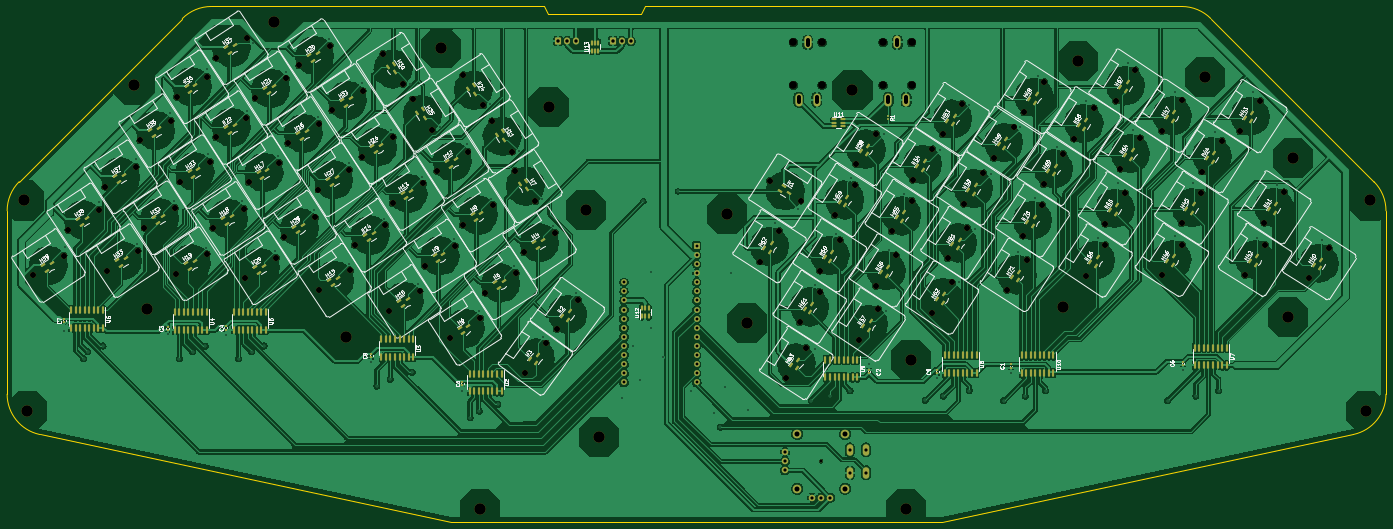
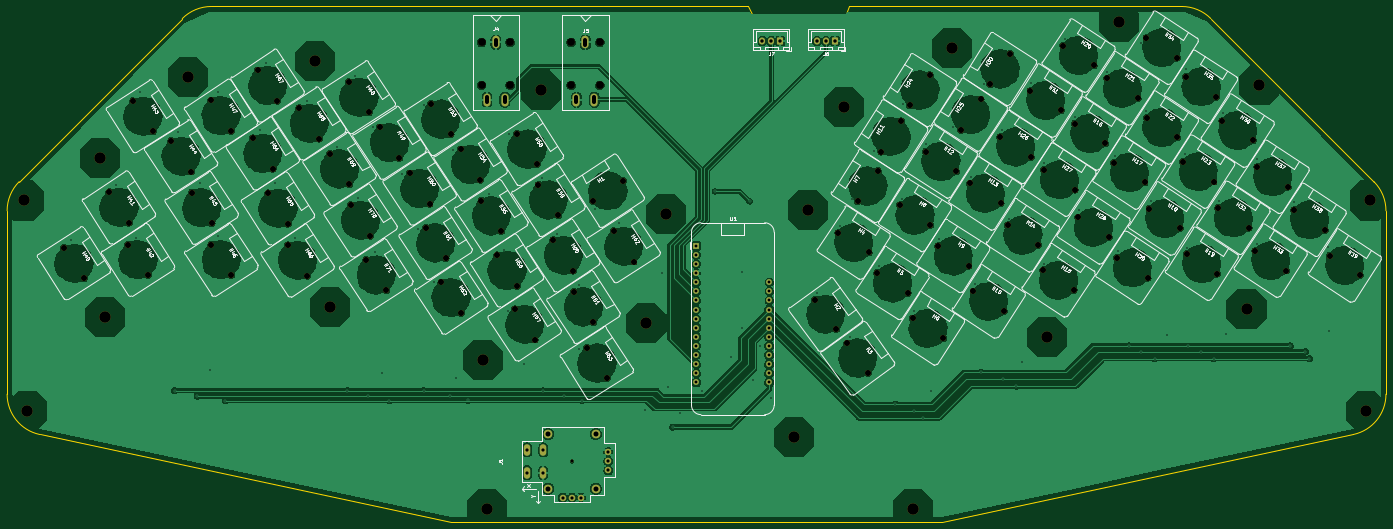
Circuit board: 11 layer files. Board 384.9 x 143.8 mm.
- bottom_copper: bandoneon-B_Cu.gbl (338786 bytes)
- bottom_mask: bandoneon-B_Mask.gbs (9990 bytes)
- paste: bandoneon-B_Paste.gbp (501 bytes)
- bottom_silk: bandoneon-B_Silkscreen.gbo (174279 bytes)
- outline: bandoneon-Edge_Cuts.gm1 (2043 bytes)
- top_copper: bandoneon-F_Cu.gtl (723418 bytes)
- top_mask: bandoneon-F_Mask.gts (23095 bytes)
- paste: bandoneon-F_Paste.gtp (15148 bytes)
- top_silk: bandoneon-F_Silkscreen.gto (227786 bytes)
- drill: bandoneon-NPTH.drl (3748 bytes)
- drill: bandoneon-PTH.drl (4015 bytes)

=== bottom_copper: bandoneon-B_Cu.gbl (338786 bytes, source omitted) ===
=== bottom_mask: bandoneon-B_Mask.gbs (9990 bytes, source omitted) ===
=== paste: bandoneon-B_Paste.gbp ===
%TF.GenerationSoftware,KiCad,Pcbnew,7.0.10-148-g62bb553460*%
%TF.CreationDate,2024-03-27T08:18:12+01:00*%
%TF.ProjectId,bandoneon,62616e64-6f6e-4656-9f6e-2e6b69636164,rev?*%
%TF.SameCoordinates,Original*%
%TF.FileFunction,Paste,Bot*%
%TF.FilePolarity,Positive*%
%FSLAX46Y46*%
G04 Gerber Fmt 4.6, Leading zero omitted, Abs format (unit mm)*
G04 Created by KiCad (PCBNEW 7.0.10-148-g62bb553460) date 2024-03-27 08:18:12*
%MOMM*%
%LPD*%
G01*
G04 APERTURE LIST*
G04 APERTURE END LIST*
M02*

=== bottom_silk: bandoneon-B_Silkscreen.gbo (174279 bytes, source omitted) ===
=== outline: bandoneon-Edge_Cuts.gm1 ===
%TF.GenerationSoftware,KiCad,Pcbnew,7.0.10-148-g62bb553460*%
%TF.CreationDate,2024-03-27T08:18:12+01:00*%
%TF.ProjectId,bandoneon,62616e64-6f6e-4656-9f6e-2e6b69636164,rev?*%
%TF.SameCoordinates,Original*%
%TF.FileFunction,Profile,NP*%
%FSLAX46Y46*%
G04 Gerber Fmt 4.6, Leading zero omitted, Abs format (unit mm)*
G04 Created by KiCad (PCBNEW 7.0.10-148-g62bb553460) date 2024-03-27 08:18:12*
%MOMM*%
%LPD*%
G01*
G04 APERTURE LIST*
%TA.AperFunction,Profile*%
%ADD10C,0.200000*%
%TD*%
%TA.AperFunction,Profile*%
%ADD11C,0.100000*%
%TD*%
G04 APERTURE END LIST*
D10*
X118048267Y-223002575D02*
X118048267Y-171803572D01*
X361728876Y-114783736D02*
X371271124Y-114783736D01*
X493802717Y-234251272D02*
X379109820Y-258630000D01*
X121416525Y-163671830D02*
G75*
G03*
X118048267Y-171803572I8131875J-8131770D01*
G01*
X295100000Y-117000000D02*
X268900000Y-117000000D01*
X121416539Y-163671844D02*
X166936375Y-118152008D01*
X241850180Y-258630000D02*
X127157283Y-234251272D01*
D11*
X310000000Y-124000000D02*
X310000000Y-124000000D01*
D10*
X371271124Y-114783736D02*
X445891897Y-114783736D01*
X175068103Y-114783728D02*
G75*
G03*
X166936375Y-118152008I-3J-11499972D01*
G01*
X336728876Y-114783736D02*
X346271124Y-114783736D01*
X379109820Y-258630000D02*
X241850180Y-258630000D01*
X296200000Y-114783736D02*
X336728876Y-114783736D01*
X502911733Y-171803572D02*
X502911733Y-223002575D01*
X175068103Y-114783736D02*
X267900000Y-114783736D01*
X454023625Y-118152008D02*
X499543461Y-163671844D01*
X118048300Y-223002575D02*
G75*
G03*
X127157283Y-234251271I11500100J75D01*
G01*
X295100000Y-117000000D02*
X296200000Y-114783736D01*
X502911743Y-171803572D02*
G75*
G03*
X499543461Y-163671844I-11500043J-28D01*
G01*
X454023640Y-118151993D02*
G75*
G03*
X445891897Y-114783736I-8131740J-8131807D01*
G01*
X493802711Y-234251244D02*
G75*
G03*
X502911733Y-223002575I-2390911J11248644D01*
G01*
X346271124Y-114783736D02*
X361728876Y-114783736D01*
X268900000Y-117000000D02*
X267900000Y-114783736D01*
M02*

=== top_copper: bandoneon-F_Cu.gtl (723418 bytes, source omitted) ===
=== top_mask: bandoneon-F_Mask.gts (23095 bytes, source omitted) ===
=== paste: bandoneon-F_Paste.gtp (15148 bytes, source omitted) ===
=== top_silk: bandoneon-F_Silkscreen.gto (227786 bytes, source omitted) ===
=== drill: bandoneon-NPTH.drl ===
M48
; DRILL file {KiCad 7.0.10-148-g62bb553460} date Wed Mar 27 08:20:08 2024
; FORMAT={-:-/ absolute / metric / decimal}
; #@! TF.CreationDate,2024-03-27T08:20:08+01:00
; #@! TF.GenerationSoftware,Kicad,Pcbnew,7.0.10-148-g62bb553460
; #@! TF.FileFunction,NonPlated,1,2,NPTH
FMAT,2
METRIC
; #@! TA.AperFunction,NonPlated,NPTH,ComponentDrill
T1C0.762
; #@! TA.AperFunction,NonPlated,NPTH,ComponentDrill
T2C1.700
; #@! TA.AperFunction,NonPlated,NPTH,ComponentDrill
T3C2.200
; #@! TA.AperFunction,NonPlated,NPTH,ComponentDrill
T4C3.200
%
G90
G05
T1
X345.265Y-241.725
T2
X125.288Y-189.834
X133.809Y-184.3
X135.101Y-177.095
X143.622Y-171.562
X145.425Y-165.079
X145.979Y-188.486
X153.946Y-159.546
X154.5Y-182.953
X155.186Y-152.186
X156.379Y-176.534
X163.706Y-146.653
X164.9Y-171.0
X165.2Y-189.347
X165.39Y-139.967
X166.176Y-163.65
X173.72Y-183.813
X173.91Y-134.433
X174.697Y-158.117
X175.549Y-176.714
X176.326Y-151.347
X176.376Y-129.05
X184.07Y-171.18
X184.576Y-190.49
X184.846Y-145.813
X184.897Y-123.517
X185.436Y-163.91
X187.361Y-140.394
X193.097Y-184.957
X193.957Y-158.377
X195.439Y-179.184
X195.882Y-134.86
X196.439Y-153.0
X199.611Y-131.244
X203.96Y-173.65
X204.95Y-165.9
X204.96Y-147.467
X205.2Y-193.95
X208.132Y-125.71
X208.752Y-143.804
X213.471Y-160.366
X213.721Y-188.416
X215.108Y-181.383
X217.171Y-156.764
X217.273Y-138.27
X223.012Y-127.958
X223.629Y-175.85
X224.659Y-199.864
X225.626Y-169.725
X225.692Y-151.231
X228.546Y-136.478
X231.192Y-140.726
X233.18Y-194.33
X234.147Y-164.192
X234.556Y-187.187
X236.726Y-149.247
X238.026Y-160.8
X241.596Y-207.39
X243.077Y-181.653
X245.225Y-175.775
X245.366Y-133.879
X246.547Y-155.267
X250.117Y-201.857
X250.9Y-142.4
X251.546Y-194.71
X253.416Y-146.779
X253.746Y-170.241
X258.95Y-155.3
X259.89Y-160.647
X260.067Y-189.177
X262.376Y-183.45
X262.495Y-217.049
X265.424Y-169.168
X268.467Y-208.829
X270.897Y-177.917
X271.45Y-204.825
X277.422Y-196.605
X328.066Y-185.971
X330.979Y-163.441
X333.6Y-177.45
X335.539Y-218.565
X339.273Y-202.911
X339.5Y-168.975
X341.072Y-210.044
X344.807Y-194.39
X344.906Y-188.497
X349.064Y-173.054
X350.439Y-179.976
X354.597Y-164.534
X355.056Y-158.829
X355.687Y-207.765
X360.59Y-150.308
X360.608Y-192.725
X361.22Y-199.244
X364.985Y-177.489
X366.141Y-184.204
X370.519Y-168.968
X370.791Y-163.146
X376.203Y-200.304
X376.325Y-154.625
X379.143Y-150.456
X380.536Y-185.039
X381.737Y-191.783
X384.676Y-141.935
X385.006Y-169.861
X386.07Y-176.518
X390.539Y-161.34
X393.425Y-157.075
X397.129Y-193.989
X398.959Y-148.554
X401.494Y-178.745
X401.978Y-144.375
X402.662Y-185.468
X407.028Y-170.224
X407.356Y-164.389
X407.511Y-135.854
X412.89Y-155.868
X415.815Y-151.656
X419.075Y-189.918
X421.349Y-143.135
X424.566Y-175.396
X424.608Y-181.397
X427.446Y-141.109
X428.796Y-160.059
X430.1Y-166.875
X432.98Y-132.588
X434.33Y-151.538
X440.386Y-189.75
X440.444Y-149.514
X445.851Y-175.228
X445.92Y-181.229
X445.977Y-140.994
X451.384Y-166.707
X451.58Y-160.85
X457.114Y-152.329
X462.25Y-149.669
X463.618Y-189.746
X467.784Y-141.148
X468.934Y-175.126
X469.151Y-181.225
X474.468Y-166.605
X481.49Y-190.699
X487.024Y-182.178
T3
X337.5Y-124.78
X337.5Y-136.78
X345.5Y-124.78
X345.5Y-136.78
X362.5Y-124.78
X362.5Y-136.78
X370.5Y-124.78
X370.5Y-136.78
T4
X122.619Y-168.933
X123.72Y-227.722
X153.355Y-136.757
X156.972Y-199.136
X192.604Y-119.09
X212.725Y-207.01
X239.268Y-126.492
X250.0Y-255.0
X269.24Y-142.748
X279.5Y-171.5
X283.21Y-234.95
X319.0Y-172.72
X324.485Y-203.2
X354.0Y-138.0
X369.0Y-255.0
X370.205Y-213.36
X412.75Y-198.628
X417.0Y-130.0
X452.5Y-134.5
X475.5Y-201.5
X477.0Y-157.0
X497.24Y-227.722
X498.341Y-168.933
M30

=== drill: bandoneon-PTH.drl ===
M48
; DRILL file {KiCad 7.0.10-148-g62bb553460} date Wed Mar 27 08:20:08 2024
; FORMAT={-:-/ absolute / metric / decimal}
; #@! TF.CreationDate,2024-03-27T08:20:08+01:00
; #@! TF.GenerationSoftware,Kicad,Pcbnew,7.0.10-148-g62bb553460
; #@! TF.FileFunction,Plated,1,2,PTH
FMAT,2
METRIC
; #@! TA.AperFunction,Plated,PTH,ViaDrill
T1C0.400
; #@! TA.AperFunction,Plated,PTH,ComponentDrill
T2C0.800
; #@! TA.AperFunction,Plated,PTH,ComponentDrill
T3C0.889
; #@! TA.AperFunction,Plated,PTH,ComponentDrill
T4C0.950
; #@! TA.AperFunction,Plated,PTH,ComponentDrill
T5C1.000
; #@! TA.AperFunction,Plated,PTH,ComponentDrill
T6C1.397
%
G90
G05
T1
X133.985Y-205.232
X134.112Y-181.864
X139.446Y-213.106
X140.589Y-211.137
X143.764Y-169.418
X144.78Y-209.55
X153.924Y-157.48
X154.178Y-181.102
X162.814Y-206.248
X163.576Y-144.526
X164.592Y-169.164
X166.116Y-213.106
X169.799Y-211.201
X173.392Y-209.55
X173.482Y-182.118
X173.736Y-132.334
X174.244Y-155.956
X179.07Y-206.375
X182.626Y-213.106
X183.642Y-169.164
X184.912Y-144.018
X186.309Y-211.201
X186.563Y-124.841
X189.756Y-209.55
X192.786Y-183.134
X193.548Y-156.464
X195.834Y-133.096
X203.708Y-171.704
X204.724Y-145.542
X207.772Y-123.952
X213.36Y-158.496
X213.36Y-186.69
X217.17Y-136.144
X219.71Y-213.995
X221.234Y-220.726
X223.266Y-173.99
X225.044Y-218.821
X225.298Y-149.352
X230.378Y-136.398
X231.14Y-216.916
X232.664Y-192.278
X233.934Y-162.306
X238.76Y-148.336
X242.824Y-179.578
X245.11Y-222.25
X246.38Y-153.162
X247.269Y-229.616
X249.682Y-199.644
X249.809Y-227.711
X252.73Y-141.986
X253.238Y-168.402
X255.016Y-225.806
X259.588Y-187.198
X260.858Y-155.194
X267.208Y-168.656
X267.716Y-207.01
X270.51Y-176.022
X276.86Y-194.818
X289.56Y-224.028
X292.735Y-209.55
X294.64Y-219.075
X295.656Y-169.164
X297.688Y-188.976
X297.815Y-204.47
X300.99Y-212.725
X305.308Y-166.385
X308.864Y-221.996
X315.214Y-228.346
X317.119Y-232.156
X318.516Y-220.98
X320.04Y-189.23
X324.866Y-227.33
X332.232Y-175.26
X338.836Y-171.196
X342.519Y-224.79
X343.408Y-192.532
X343.408Y-210.312
X347.599Y-223.52
X349.504Y-178.308
X353.314Y-221.996
X353.568Y-162.56
X358.648Y-214.63
X362.712Y-150.368
X363.22Y-199.644
X364.236Y-182.88
X368.3Y-167.132
X374.314Y-224.708
X377.698Y-218.44
X378.46Y-154.94
X379.349Y-223.52
X383.794Y-191.77
X386.588Y-142.24
X386.588Y-221.996
X388.112Y-176.784
X392.684Y-161.544
X396.24Y-224.79
X398.272Y-217.17
X400.304Y-183.388
X400.812Y-148.336
X402.209Y-223.52
X404.876Y-168.148
X405.892Y-134.112
X407.924Y-221.996
X410.972Y-153.924
X419.1Y-141.224
X422.656Y-179.324
X428.244Y-164.084
X430.784Y-130.556
X432.308Y-149.352
X442.0Y-224.79
X443.992Y-138.684
X443.992Y-178.816
X446.278Y-216.154
X449.072Y-164.084
X449.834Y-223.52
X455.168Y-149.86
X456.184Y-221.996
X465.836Y-138.684
X466.852Y-179.324
X472.44Y-164.592
X485.14Y-179.832
T2
X290.195Y-191.77
X290.195Y-194.31
X290.195Y-196.85
X290.195Y-199.39
X290.195Y-201.93
X290.195Y-204.47
X290.195Y-207.01
X290.195Y-209.55
X290.195Y-212.09
X290.195Y-214.63
X290.195Y-217.17
X290.195Y-219.71
X310.515Y-181.61
X310.515Y-184.15
X310.515Y-186.69
X310.515Y-189.23
X310.515Y-191.77
X310.515Y-194.31
X310.515Y-196.85
X310.515Y-199.39
X310.515Y-201.93
X310.515Y-204.47
X310.515Y-207.01
X310.515Y-209.55
X310.515Y-212.09
X310.515Y-214.63
X310.515Y-217.17
X310.515Y-219.71
T3
X335.105Y-239.185
X335.105Y-241.725
X335.105Y-244.265
X342.725Y-251.885
X345.265Y-251.885
X347.805Y-251.885
X353.266Y-238.55
X353.266Y-244.9
X357.766Y-238.55
X357.766Y-244.9
T4
X271.86Y-124.46
X274.36Y-124.46
X276.86Y-124.46
X287.1Y-124.46
X289.6Y-124.46
X292.1Y-124.46
T6
X338.597Y-234.105
X338.597Y-249.345
X351.933Y-234.105
X351.933Y-249.345
T5
X339.0Y-141.58G85X339.0Y-139.98
G05
X341.5Y-125.53G85X341.5Y-124.03
G05
X344.0Y-141.58G85X344.0Y-139.98
G05
X364.0Y-141.58G85X364.0Y-139.98
G05
X366.5Y-125.53G85X366.5Y-124.03
G05
X369.0Y-141.58G85X369.0Y-139.98
G05
M30

